Dataset: images (GitHub, maximtour/project2). Classes: bird, butterfly, cat, deer, dog, elephant, frog, horse, sheep, spider.

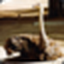
Label: bird

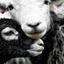
Label: sheep

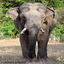
Label: elephant

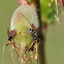
Label: spider

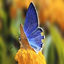
Label: butterfly

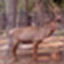
Label: deer
